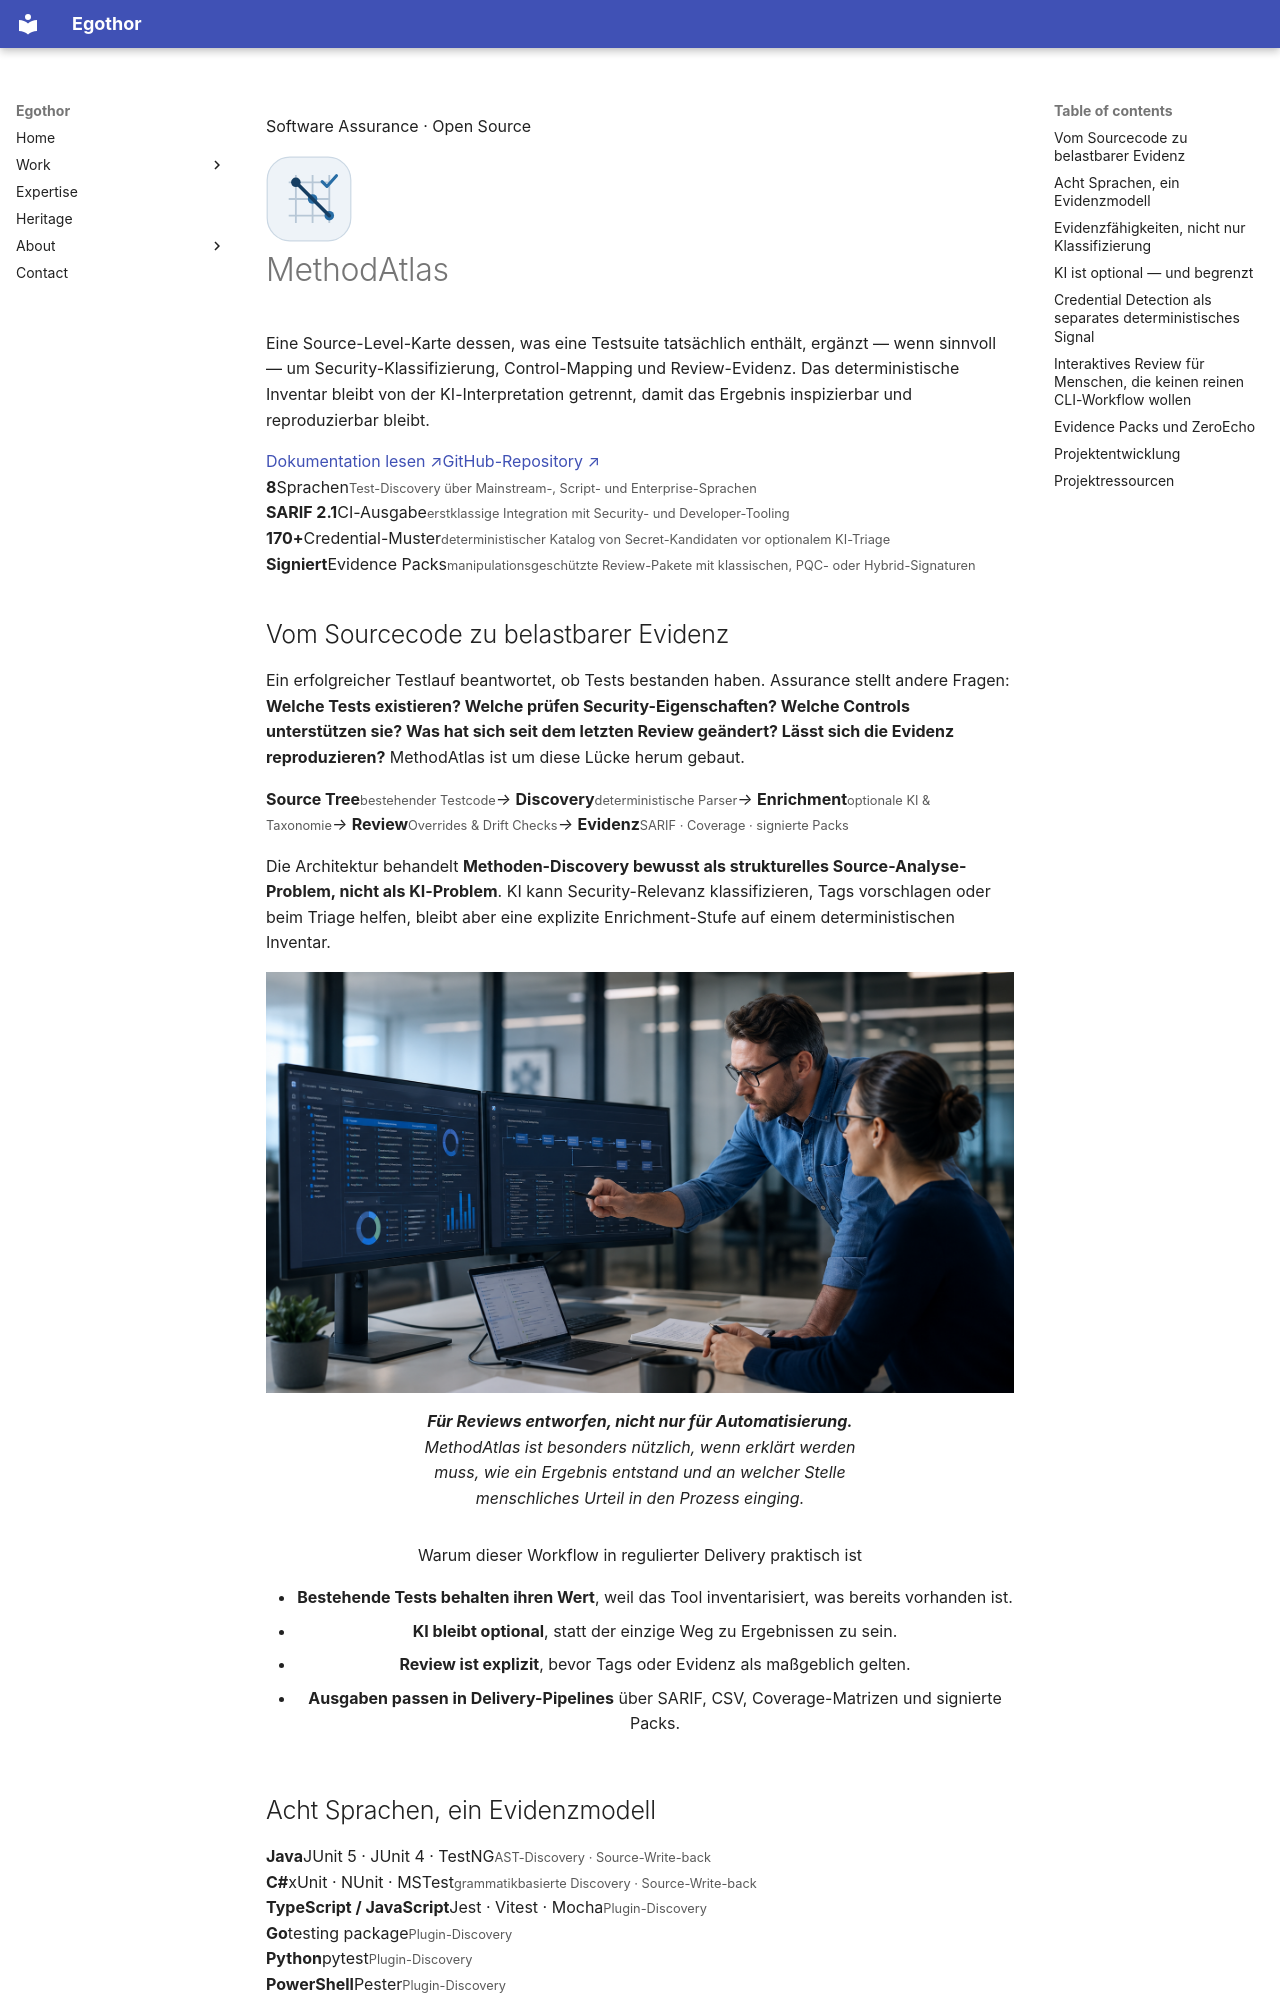

repository: Egothor/egothor.github.io · page: projects/methodatlas.de/index.html · generator: mkdocs

---
title: MethodAtlas
lang: de
description: MethodAtlas verwandelt bestehenden Test-Sourcecode in deterministische Inventare, optionale KI-gestützte Security-Klassifizierung und reproduzierbare Audit-Evidenz über acht Sprachen hinweg.
wide: true
page_class: project-detail project-methodatlas
---

<section class="project-hero shell">
  <div>
    <p class="eyebrow"><span></span> Software Assurance · Open Source</p>
    <div class="project-title-row"><img src="/assets/images/methodatlas-mark.svg" alt="" width="86" height="86"><h1>MethodAtlas</h1></div>
    <p class="page-lede">Eine Source-Level-Karte dessen, was eine Testsuite tatsächlich enthält, ergänzt — wenn sinnvoll — um Security-Klassifizierung, Control-Mapping und Review-Evidenz. Das deterministische Inventar bleibt von der KI-Interpretation getrennt, damit das Ergebnis inspizierbar und reproduzierbar bleibt.</p>
    <div class="hero-actions"><a class="button button--primary" href="https://accenture.github.io/MethodAtlas/">Dokumentation lesen ↗</a><a class="button button--quiet" href="https://github.com/Accenture/MethodAtlas">GitHub-Repository ↗</a></div>
  </div>
  <div class="metric-panel">
    <div><strong>8</strong><span>Sprachen</span><small>Test-Discovery über Mainstream-, Script- und Enterprise-Sprachen</small></div>
    <div><strong>SARIF 2.1</strong><span>CI-Ausgabe</span><small>erstklassige Integration mit Security- und Developer-Tooling</small></div>
    <div><strong>170+</strong><span>Credential-Muster</span><small>deterministischer Katalog von Secret-Kandidaten vor optionalem KI-Triage</small></div>
    <div><strong>Signiert</strong><span>Evidence Packs</span><small>manipulationsgeschützte Review-Pakete mit klassischen, PQC- oder Hybrid-Signaturen</small></div>
  </div>
</section>

## Vom Sourcecode zu belastbarer Evidenz

Ein erfolgreicher Testlauf beantwortet, ob Tests bestanden haben. Assurance stellt andere Fragen: **Welche Tests existieren? Welche prüfen Security-Eigenschaften? Welche Controls unterstützen sie? Was hat sich seit dem letzten Review geändert? Lässt sich die Evidenz reproduzieren?** MethodAtlas ist um diese Lücke herum gebaut.

<div class="architecture-flow architecture-flow--five" aria-label="MethodAtlas-Evidenzworkflow">
  <span><b>Source Tree</b><small>bestehender Testcode</small></span><i>→</i>
  <span><b>Discovery</b><small>deterministische Parser</small></span><i>→</i>
  <span><b>Enrichment</b><small>optionale KI &amp; Taxonomie</small></span><i>→</i>
  <span><b>Review</b><small>Overrides &amp; Drift Checks</small></span><i>→</i>
  <span><b>Evidenz</b><small>SARIF · Coverage · signierte Packs</small></span>
</div>

Die Architektur behandelt **Methoden-Discovery bewusst als strukturelles Source-Analyse-Problem, nicht als KI-Problem**. KI kann Security-Relevanz klassifizieren, Tags vorschlagen oder beim Triage helfen, bleibt aber eine explizite Enrichment-Stufe auf einem deterministischen Inventar.

<div class="figure-gallery figure-gallery--wide-first">
  <figure class="figure-card"><img src="/assets/images/project-methodatlas-team.png" alt="Software-Assurance-Spezialisten prüfen Testinventare, Workflow-Schritte und Evidenz-Dashboards."><figcaption><strong>Für Reviews entworfen, nicht nur für Automatisierung.</strong> MethodAtlas ist besonders nützlich, wenn erklärt werden muss, wie ein Ergebnis entstand und an welcher Stelle menschliches Urteil in den Prozess einging.</figcaption></figure>
  <figure class="figure-card figure-card--note"><div class="figure-callout"><span>Warum dieser Workflow in regulierter Delivery praktisch ist</span><ul>
    <li><strong>Bestehende Tests behalten ihren Wert</strong>, weil das Tool inventarisiert, was bereits vorhanden ist.</li>
    <li><strong>KI bleibt optional</strong>, statt der einzige Weg zu Ergebnissen zu sein.</li>
    <li><strong>Review ist explizit</strong>, bevor Tags oder Evidenz als maßgeblich gelten.</li>
    <li><strong>Ausgaben passen in Delivery-Pipelines</strong> über SARIF, CSV, Coverage-Matrizen und signierte Packs.</li>
  </ul></div></figure>
</div>
